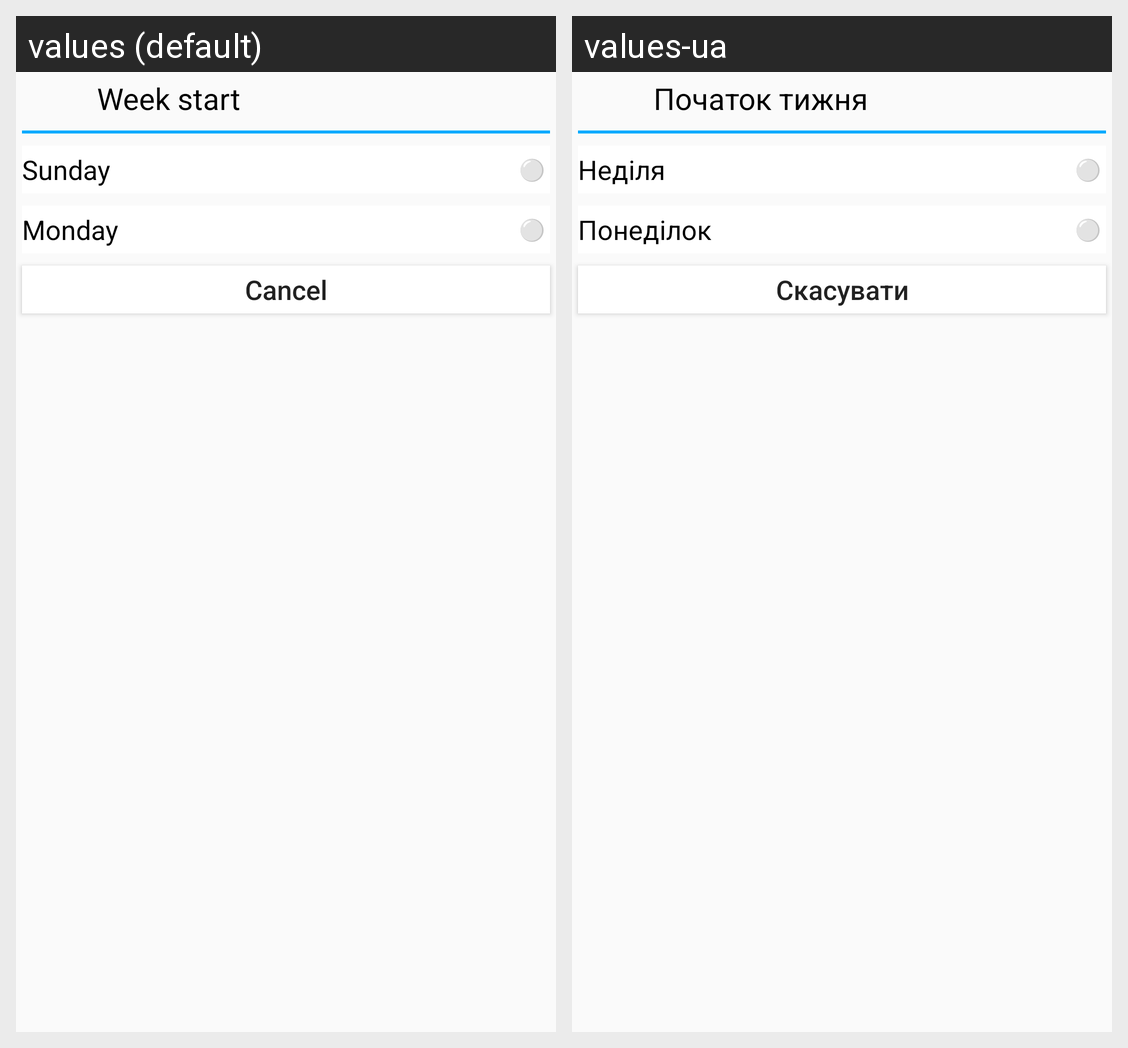

Translations of the strings shown on this Android screen, per locale in the grid:
Android screen res/layout/dialog_week_start.xml rendered under 2 locales, left to right: values (default), values-ua. Device: Nexus 5 (rendered at 1080×1920; each locale shown at half size, 540×960, under a caption strip naming it); theme Theme.TraiNotesTheme.
Strings drawn on this screen, with the default value and each locale's value (text and hints the layout hard-codes, and strings that could not be matched under every locale, appear in the picture but are not listed):

week_start_wide
  values:           Week start          
  values-ua:           Початок тижня          

sunday_full
  values: Sunday
  values-ua: Неділя

circle_unchecked
  values: ⚪
  values-ua: ⚪

monday_full
  values: Monday
  values-ua: Понеділок

cancel
  values: Cancel
  values-ua: Скасувати
